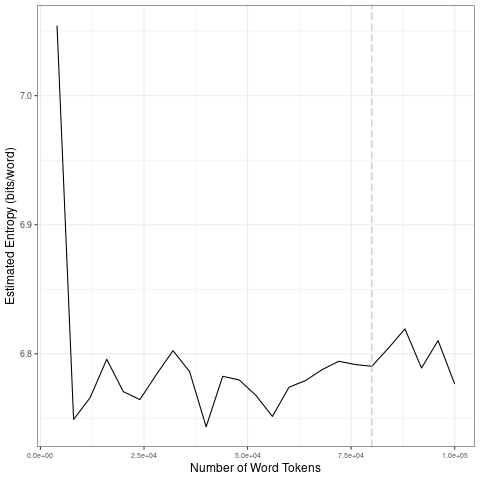

Values plotted in this chart, from the file beside it:
file, entropy.Corpus.Size, entropy.Entropy, sd.Corpus.Size, sd.SD
data/2021_by_en/2021-05-19_tokens_1-gram…, 4000, 7.054, 20000, 0.128
data/2021_by_en/2021-05-19_tokens_1-gram…, 8000, 6.749, 40000, 0.02268
data/2021_by_en/2021-05-19_tokens_1-gram…, 12000, 6.766, 60000, 0.01236
data/2021_by_en/2021-05-19_tokens_1-gram…, 16000, 6.796, 80000, 0.005728
data/2021_by_en/2021-05-19_tokens_1-gram…, 20000, 6.771, 1e+05, 0.01702
data/2021_by_en/2021-05-19_tokens_1-gram…, 24000, 6.765, 20000, 0.128
data/2021_by_en/2021-05-19_tokens_1-gram…, 28000, 6.784, 40000, 0.02268
data/2021_by_en/2021-05-19_tokens_1-gram…, 32000, 6.802, 60000, 0.01236
data/2021_by_en/2021-05-19_tokens_1-gram…, 36000, 6.786, 80000, 0.005728
data/2021_by_en/2021-05-19_tokens_1-gram…, 40000, 6.743, 1e+05, 0.01702
data/2021_by_en/2021-05-19_tokens_1-gram…, 44000, 6.783, 20000, 0.128
data/2021_by_en/2021-05-19_tokens_1-gram…, 48000, 6.78, 40000, 0.02268
data/2021_by_en/2021-05-19_tokens_1-gram…, 52000, 6.768, 60000, 0.01236
data/2021_by_en/2021-05-19_tokens_1-gram…, 56000, 6.751, 80000, 0.005728
data/2021_by_en/2021-05-19_tokens_1-gram…, 60000, 6.774, 1e+05, 0.01702
data/2021_by_en/2021-05-19_tokens_1-gram…, 64000, 6.779, 20000, 0.128
data/2021_by_en/2021-05-19_tokens_1-gram…, 68000, 6.788, 40000, 0.02268
data/2021_by_en/2021-05-19_tokens_1-gram…, 72000, 6.794, 60000, 0.01236
data/2021_by_en/2021-05-19_tokens_1-gram…, 76000, 6.792, 80000, 0.005728
data/2021_by_en/2021-05-19_tokens_1-gram…, 80000, 6.79, 1e+05, 0.01702
data/2021_by_en/2021-05-19_tokens_1-gram…, 84000, 6.804, 20000, 0.128
data/2021_by_en/2021-05-19_tokens_1-gram…, 88000, 6.819, 40000, 0.02268
data/2021_by_en/2021-05-19_tokens_1-gram…, 92000, 6.789, 60000, 0.01236
data/2021_by_en/2021-05-19_tokens_1-gram…, 96000, 6.81, 80000, 0.005728
data/2021_by_en/2021-05-19_tokens_1-gram…, 1e+05, 6.777, 1e+05, 0.01702
